Image classification data set "data" (Achuthan2909/Heart-Disease-Analysis-using-ECG-Spectrograms-and-SHAP on GitHub). Class labels (5): APC, LBB, NOR, PVC, RBB.

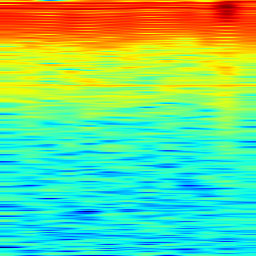
Label: NOR

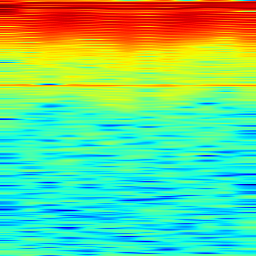
Label: NOR

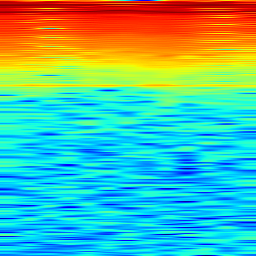
Label: RBB

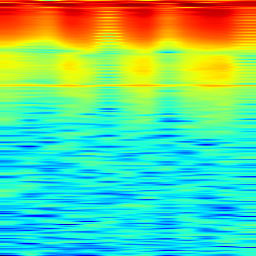
Label: PVC

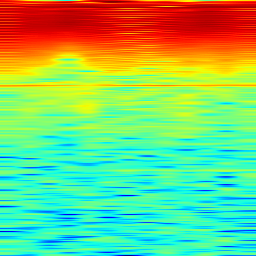
Label: APC

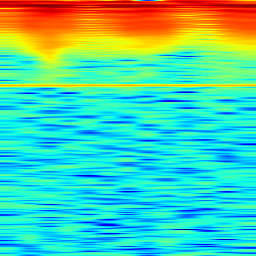
Label: LBB
